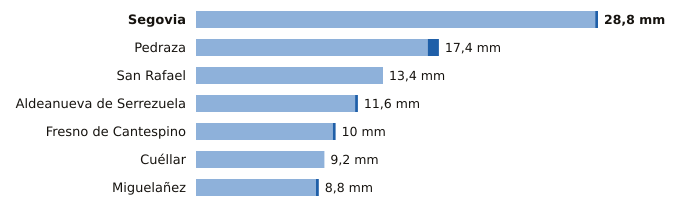

Data behind this chart, as committed beside it:
estacion, provincia, indicativo, mm_6_dias_anteriores, mm_hoy, mm_7_dias, horas_de_hoy
Segovia, Segovia, 2465, 28.6, 0.2, 28.8, 15
Pedraza, Segovia, 2182C, 16.6, 0.8, 17.4, 14
San Rafael, Segovia, 2471Y, 13.4, 0.0, 13.4, 13
Aldeanueva de Serrezuela, Segovia, 2140A, 11.4, 0.2, 11.6, 15
Fresno de Cantespino, Segovia, 2135A, 9.8, 0.2, 10.0, 12
Cuéllar, Segovia, 2192C, 9.2, 0.0, 9.2, 13
Miguelañez, Segovia, 2482B, 8.6, 0.2, 8.8, 11
